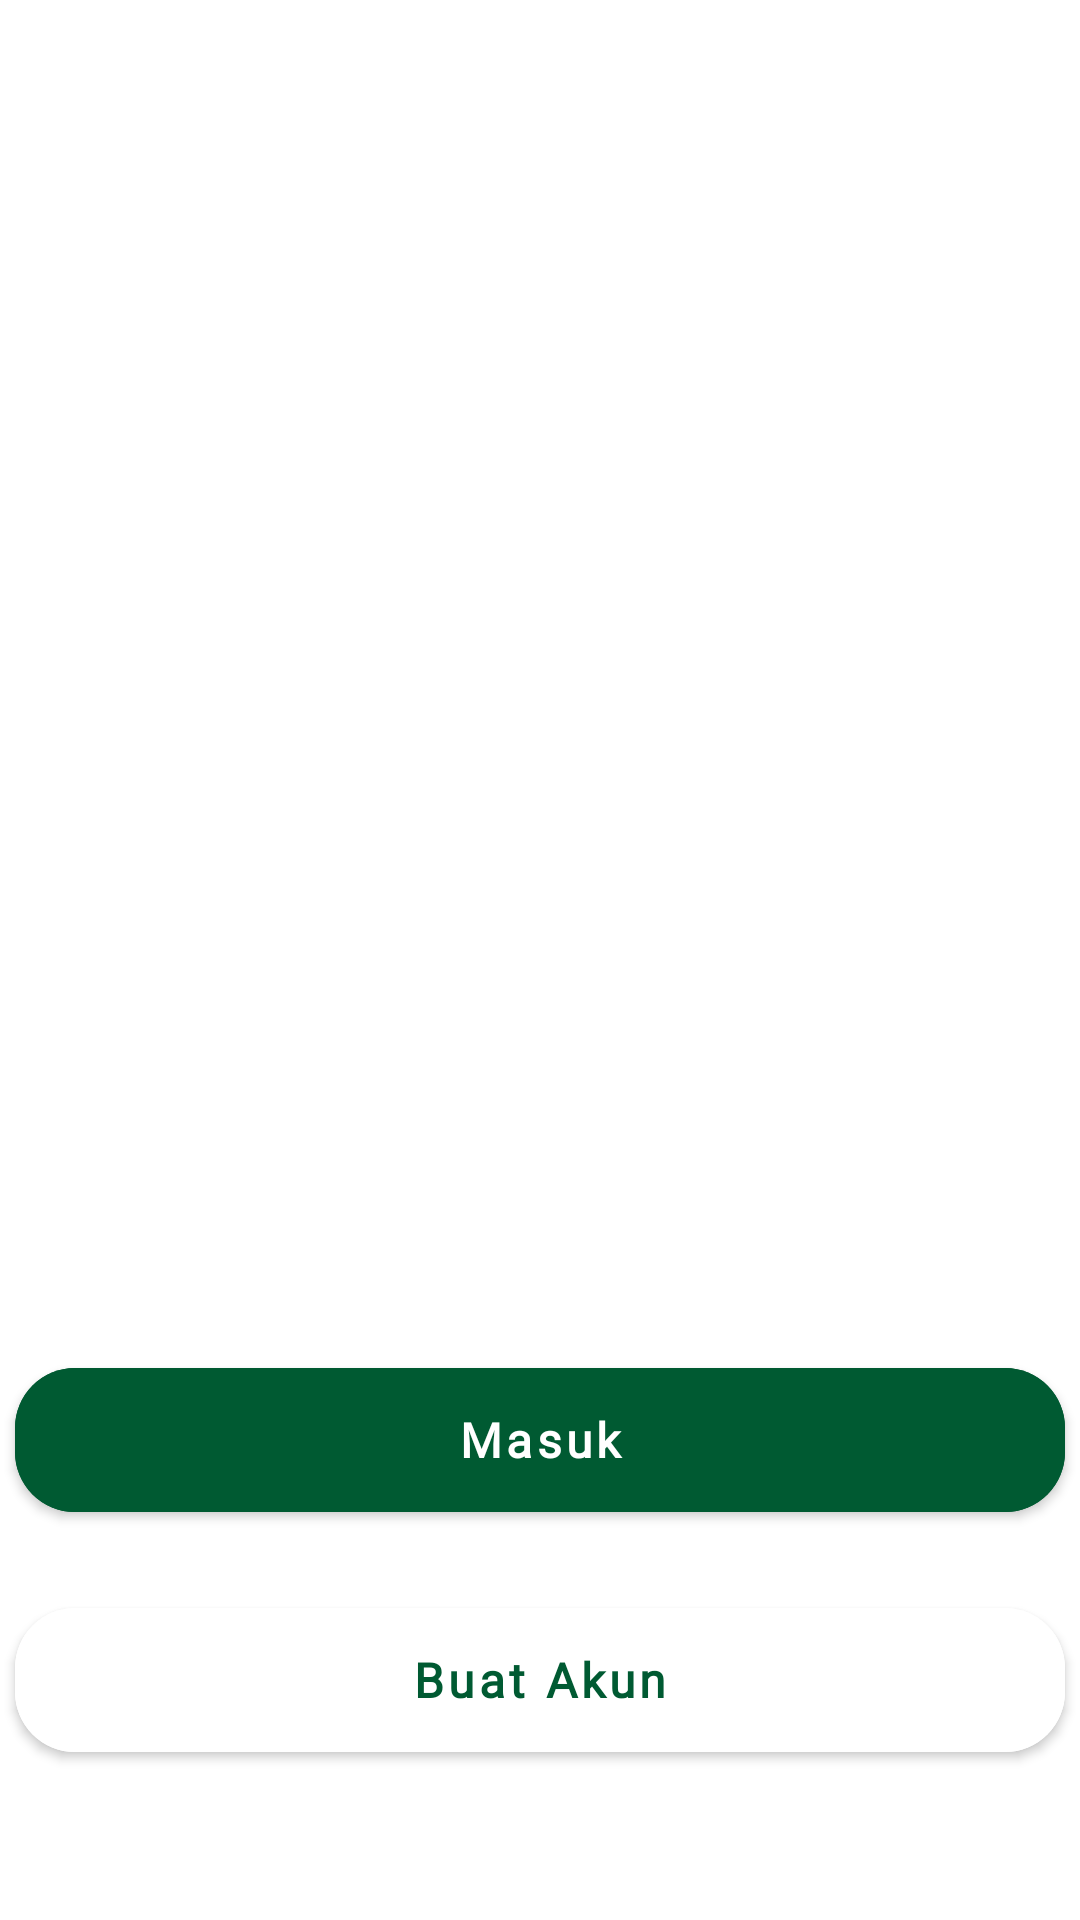

Produce the Android XML layout that renders to this screen, including the resource entries it uses.
<!-- AndroidManifest.xml: application theme Theme.UAS_mobile -->
<!-- res/layout/activity_welcome.xml -->
<?xml version="1.0" encoding="utf-8"?>
<androidx.constraintlayout.widget.ConstraintLayout xmlns:android="http://schemas.android.com/apk/res/android"
    xmlns:app="http://schemas.android.com/apk/res-auto"
    xmlns:tools="http://schemas.android.com/tools"
    android:id="@+id/welcomePage"
    android:layout_width="match_parent"
    android:layout_height="match_parent"
    tools:context=".welcome.WelcomeActivity">

    <androidx.viewpager2.widget.ViewPager2
        android:id="@+id/onboardingViewPager"
        android:layout_width="match_parent"
        android:layout_height="0dp"
        android:background="@drawable/view_pager_background"
        app:layout_constraintBottom_toTopOf="@+id/buttonLogin"
        app:layout_constraintTop_toTopOf="parent"
        android:layout_marginBottom="60dp"/>

    <LinearLayout
        android:id="@+id/indicatorContainer"
        android:layout_width="wrap_content"
        android:layout_height="wrap_content"
        android:layout_marginStart="20dp"
        android:layout_marginLeft="20dp"
        android:layout_marginTop="30dp"
        android:layout_marginBottom="-40dp"
        android:orientation="horizontal"
        app:layout_constraintBottom_toBottomOf="@+id/onboardingViewPager"
        app:layout_constraintEnd_toEndOf="@+id/buttonLogin"
        app:layout_constraintStart_toStartOf="@+id/buttonLogin" />


    <com.google.android.material.button.MaterialButton
        android:id="@+id/buttonLogin"
        android:layout_width="350dp"
        android:layout_height="60dp"
        android:layout_marginBottom="80dp"
        android:paddingStart="40dp"
        android:paddingEnd="40dp"
        android:text="Masuk"
        android:textAllCaps="false"
        android:textSize="16sp"
        android:textStyle="bold"
        android:fontFamily="@font/rubik_bold"
        android:backgroundTint="@color/colorThird"
        app:cornerRadius="20dp"
        android:layout_marginTop="20dp"
        app:layout_constraintBottom_toBottomOf="@+id/buttonRegister"
        app:layout_constraintEnd_toEndOf="@+id/buttonRegister"
        app:layout_constraintStart_toStartOf="@+id/buttonRegister"
        />

    <com.google.android.material.button.MaterialButton
        android:id="@+id/buttonRegister"
        android:layout_width="350dp"
        android:layout_height="60dp"
        android:layout_marginBottom="50dp"
        android:paddingStart="40dp"
        android:paddingEnd="40dp"
        android:text="Buat Akun"
        android:textAllCaps="false"
        android:textSize="16sp"
        android:textStyle="bold"
        android:textColor="@color/colorThird"
        android:fontFamily="@font/rubik_bold"
        android:backgroundTint="@color/white"
        app:cornerRadius="20dp"
        app:layout_constraintBottom_toBottomOf="parent"
        app:layout_constraintEnd_toEndOf="parent"
        app:layout_constraintStart_toStartOf="parent"
        />




</androidx.constraintlayout.widget.ConstraintLayout>
<!-- resources referenced by this layout -->
<resources>
  <color name="colorThird">#005A32</color>
  <color name="white">#FFFFFFFF</color>
  <style name="Theme.UAS_mobile" parent="Base.Theme.UAS_mobile" />
  <style name="Base.Theme.UAS_mobile" parent="Theme.MaterialComponents.DayNight.NoActionBar">
          
          
      </style>
</resources>
